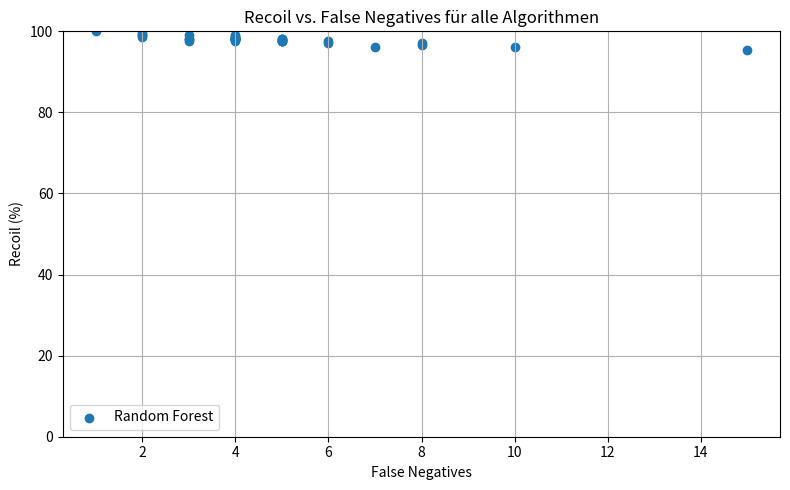

Write Python code to recreate this figure.
import matplotlib.pyplot as plt

def parse_percent_block(text):
    values = []
    for token in text.replace('%', ' ').split():
        token = token.replace(',', '.')
        if not token:
            continue
        v = float(token)
        values.append(v)
    return values


# inserted percentages for recall

# Random Forest – Recoil
rf_recoil_text = """
95,28%
96,23%
96,70%
96,23%
97,17%
97,17%
97,64%
98,11%
98,11%
97,64%
97,64%
97,64%
97,64%
98,11%
98,11%
98,11%
98,11%
98,58%
97,64%
97,64%
98,11%
98,11%
98,58%
98,11%
98,58%
98,11%
98,11%
98,11%
98,11%
99,06%
99,06%
98,58%
99,06%
99,06%
99,53%
100,00%
"""

# J48 – Recoil
j48_recoil_text = """
92,92%
93,87%
92,45%
93,87%
95,75%
95,28%
95,28%
94,81%
96,23%
97,17%
97,17%
97,17%
97,17%
96,70%
96,70%
97,17%
96,23%
97,17%
96,70%
96,70%
96,70%
97,17%
97,17%
98,11%
98,58%
98,11%
98,58%
98,58%
98,58%
99,53%
100,00%
"""

# Naive Bayes – Recoil
naive_recoil_text = """
89,62%
90,09%
90,09%
90,09%
90,09%
90,09%
90,09%
90,09%
90,09%
90,09%
90,57%
91,04%
91,04%
91,04%
91,51%
91,98%
92,45%
92,92%
92,92%
92,92%
93,40%
93,40%
93,40%
93,40%
93,40%
93,40%
93,40%
93,40%
93,40%
93,40%
93,40%
93,40%
93,87%
93,87%
93,87%
93,87%
"""

# Bayes Net – Recoil
bayesnet_recoil_text = """
93,40%
94,34%
93,87%
93,87%
94,81%
94,81%
94,34%
94,81%
93,87%
94,34%
94,34%
94,34%
94,34%
93,87%
94,34%

99,06%
99,06%
99,06%
100,00%
100,00%
100,00%
"""

# OneR – Recoil
oner_recoil_text = """
86,79%
87,74%
90,09%
92,92%
93,40%
94,81%
95,75%
96,23%
94,81%
94,81%
95,75%
96,70%
97,17%
96,70%
96,70%
97,64%
98,11%
99,53%
99,53%
99,53%
99,53%
100,00%
100,00%
"""

# Functions Logistic – Recoil
function_recoil_text = """
94,81%
97,17%
97,17%
97,64%
97,17%
97,17%
97,64%
97,17%
98,11%
98,11%
98,11%
98,58%
99,06%
99,53%
99,53%
98,58%

99,53%
99,53%
99,53%
99,53%
99,53%
99,53%
100,00%
100,00%
100,00%
100,00%
100,00%
"""


# changed to list
rf_recoil        = parse_percent_block(rf_recoil_text)
j48_recoil       = parse_percent_block(j48_recoil_text)
naive_recoil     = parse_percent_block(naive_recoil_text)
bayesnet_recoil  = parse_percent_block(bayesnet_recoil_text)
oner_recoil      = parse_percent_block(oner_recoil_text)
function_recoil  = parse_percent_block(function_recoil_text)


# inserted false negatives
rf_fn = [
    15,10,8,7,8,6,6,5,4,4,5,5,5,5,4,4,4,4,
    3,5,5,4,4,3,4,3,4,4,4,4,2,2,3,2,2,1,0
]

j48_fn = [
    15, 13, 16, 13, 9, 10, 10, 11, 8, 6, 6, 6, 6, 7, 7, 6, 8,
    6, 7, 7, 7, 6, 6, 4, 3, 4, 3, 3, 3, 1, 0
]

naive_fn = [
    22, 21, 21, 21, 21, 21, 21, 21, 21, 21,
    20, 19, 19, 19, 18, 17, 16, 15, 15, 15,
    14, 14, 14, 14, 14, 14, 14, 14, 14, 14,
    14, 14, 13, 13, 13, 13
]

bayesnet_fn = [
    14, 12, 13, 13, 11, 11, 12, 11, 13, 12,
    12, 12, 12, 13, 12, 2, 2, 2, 0, 0, 0
]

oner_fn = [
    28, 26, 21, 15, 14, 11, 9, 8, 11, 11,
    9, 7, 6, 7, 7, 5, 4, 1, 1, 1, 1, 0, 0
]

function_fn = [
    11, 6, 6, 5, 6, 6, 5, 6, 4, 4, 4, 3, 2, 1, 1, 3,
    1, 1, 1, 1, 1, 1, 0, 0, 0, 0, 0
]
# inserted into directory

algorithms_recoil = {
    "Random Forest": {
        "fn": rf_fn,
        "rec": rf_recoil,
    },
    "J48": {
        "fn": j48_fn,
        "rec": j48_recoil,
    },
    "Naive Bayes": {
        "fn": naive_fn,
        "rec": naive_recoil,
    },
    "Bayes Net": {
        "fn": bayesnet_fn,
        "rec": bayesnet_recoil,
    },
    "OneR": {
        "fn": oner_fn,
        "rec": oner_recoil,
    },
    "Functions Logistic": {
        "fn": function_fn,
        "rec": function_recoil,
    },
}
# plot recall vs false negative
plt.figure(figsize=(8, 5))

markers    = ['o', '^', 's', 'D', 'x', '+']
linestyles = ['-', '--', '-.', ':', '-', '--']

name = "Random Forest"
data = algorithms_recoil[name]

fn  = data["fn"]
rec = data["rec"]

n = min(len(fn), len(rec))

plt.scatter(
    fn[:n],
    rec[:n],
    marker='o',
    label=name
)

plt.xlabel("False Negatives")
plt.ylabel("Recoil (%)")
plt.title("Recoil vs. False Negatives für alle Algorithmen")
plt.ylim(0, 100)   # if necessary changed to 80/100
plt.grid(True)
plt.legend()
plt.tight_layout()
plt.show()
